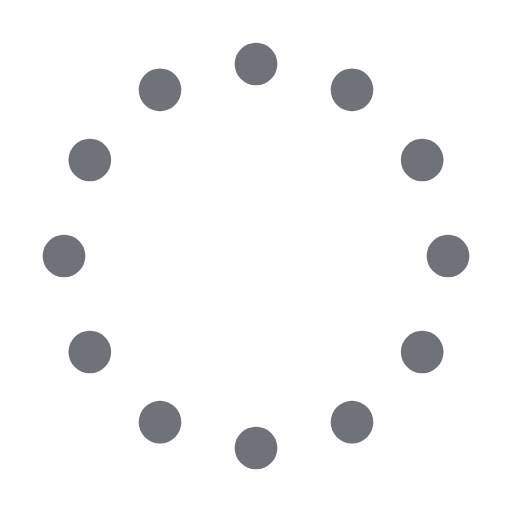
t = 0.00 s
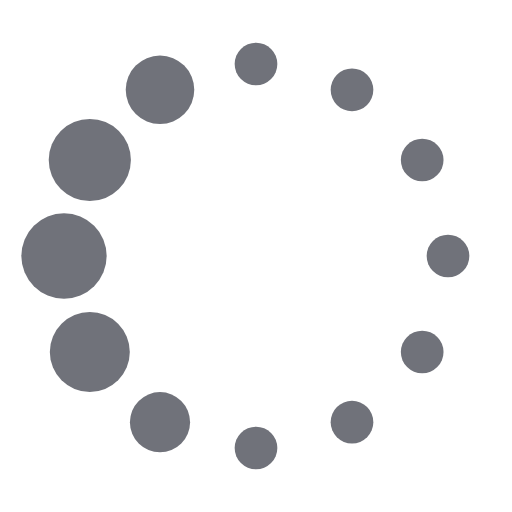
t = 1.50 s
t = 3.00 s: frame unchanged from t = 1.50 s, image omitted
t = 4.50 s: frame unchanged from t = 1.50 s, image omitted

The animated SVG that drew these frames (rendered in a browser with its animation timeline set to each time). Animation: 13 SMIL elements (animate=12,animateTransform=1); one cycle of 6.00 s, repeats indefinitely.

<svg fill="#70727AFF" viewBox="0 0 24 24" xmlns="http://www.w3.org/2000/svg"><g><circle cx="12" cy="3" r="1"><animate id="spinner_7Z73" begin="0;spinner_tKsu.end-0.5s" attributeName="r" calcMode="spline" dur="0.6s" values="1;2;1" keySplines=".27,.42,.37,.99;.53,0,.61,.73"/></circle><circle cx="16.50" cy="4.21" r="1"><animate id="spinner_Wd87" begin="spinner_7Z73.begin+0.1s" attributeName="r" calcMode="spline" dur="0.6s" values="1;2;1" keySplines=".27,.42,.37,.99;.53,0,.61,.73"/></circle><circle cx="7.50" cy="4.21" r="1"><animate id="spinner_tKsu" begin="spinner_9Qlc.begin+0.1s" attributeName="r" calcMode="spline" dur="0.6s" values="1;2;1" keySplines=".27,.42,.37,.99;.53,0,.61,.73"/></circle><circle cx="19.79" cy="7.50" r="1"><animate id="spinner_lMMO" begin="spinner_Wd87.begin+0.1s" attributeName="r" calcMode="spline" dur="0.6s" values="1;2;1" keySplines=".27,.42,.37,.99;.53,0,.61,.73"/></circle><circle cx="4.21" cy="7.50" r="1"><animate id="spinner_9Qlc" begin="spinner_Khxv.begin+0.1s" attributeName="r" calcMode="spline" dur="0.6s" values="1;2;1" keySplines=".27,.42,.37,.99;.53,0,.61,.73"/></circle><circle cx="21.00" cy="12.00" r="1"><animate id="spinner_5L9t" begin="spinner_lMMO.begin+0.1s" attributeName="r" calcMode="spline" dur="0.6s" values="1;2;1" keySplines=".27,.42,.37,.99;.53,0,.61,.73"/></circle><circle cx="3.00" cy="12.00" r="1"><animate id="spinner_Khxv" begin="spinner_ld6P.begin+0.1s" attributeName="r" calcMode="spline" dur="0.6s" values="1;2;1" keySplines=".27,.42,.37,.99;.53,0,.61,.73"/></circle><circle cx="19.79" cy="16.50" r="1"><animate id="spinner_BfTD" begin="spinner_5L9t.begin+0.1s" attributeName="r" calcMode="spline" dur="0.6s" values="1;2;1" keySplines=".27,.42,.37,.99;.53,0,.61,.73"/></circle><circle cx="4.21" cy="16.50" r="1"><animate id="spinner_ld6P" begin="spinner_XyBs.begin+0.1s" attributeName="r" calcMode="spline" dur="0.6s" values="1;2;1" keySplines=".27,.42,.37,.99;.53,0,.61,.73"/></circle><circle cx="16.50" cy="19.79" r="1"><animate id="spinner_7gAK" begin="spinner_BfTD.begin+0.1s" attributeName="r" calcMode="spline" dur="0.6s" values="1;2;1" keySplines=".27,.42,.37,.99;.53,0,.61,.73"/></circle><circle cx="7.50" cy="19.79" r="1"><animate id="spinner_XyBs" begin="spinner_HiSl.begin+0.1s" attributeName="r" calcMode="spline" dur="0.6s" values="1;2;1" keySplines=".27,.42,.37,.99;.53,0,.61,.73"/></circle><circle cx="12" cy="21" r="1"><animate id="spinner_HiSl" begin="spinner_7gAK.begin+0.1s" attributeName="r" calcMode="spline" dur="0.6s" values="1;2;1" keySplines=".27,.42,.37,.99;.53,0,.61,.73"/></circle><animateTransform attributeName="transform" type="rotate" dur="6s" values="360 12 12;0 12 12" repeatCount="indefinite"/></g></svg>
